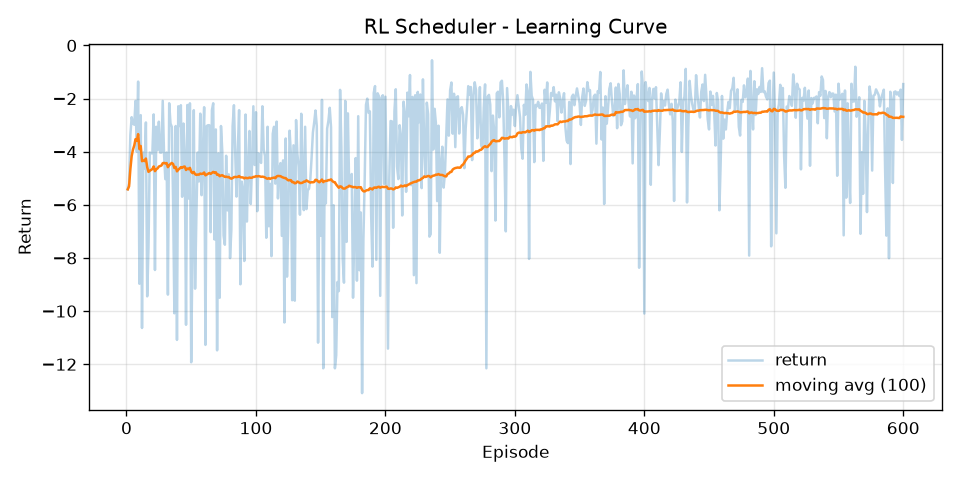

Values plotted in this chart, from the file beside it:
episode, return, return_ma100
1, -5.416, -5.416
2, -5.188, -5.302
3, -3.371, -4.658
4, -2.7, -4.169
5, -2.94, -3.923
6, -2.984, -3.766
7, -2.087, -3.526
8, -4.002, -3.586
9, -1.361, -3.339
10, -8.971, -3.902
11, -2.624, -3.786
12, -10.64, -4.357
13, -4.033, -4.332
14, -4.627, -4.353
15, -2.899, -4.256
16, -9.444, -4.58
17, -7.608, -4.758
18, -4.033, -4.718
19, -4.061, -4.683
20, -4.061, -4.652
21, -2.595, -4.554
22, -8.452, -4.731
23, -3.061, -4.659
24, -3.94, -4.629
25, -2.87, -4.559
26, -4.033, -4.538
27, -4.033, -4.52
28, -2.087, -4.433
29, -4.061, -4.42
30, -5.033, -4.44
31, -4.033, -4.427
32, -9.38, -4.582
33, -2.176, -4.509
34, -2.94, -4.463
35, -3.061, -4.423
36, -5.815, -4.461
37, -10.08, -4.613
38, -3.033, -4.572
39, -11.08, -4.739
40, -2.29, -4.678
41, -3.033, -4.637
42, -2.249, -4.581
43, -5.696, -4.607
44, -2.94, -4.569
45, -4.084, -4.558
46, -10.52, -4.687
47, -2.242, -4.635
48, -5.764, -4.659
49, -2.178, -4.608
50, -11.93, -4.755
51, -7.498, -4.808
52, -2.436, -4.763
53, -9.156, -4.846
54, -6.41, -4.875
55, -4.033, -4.859
56, -5.119, -4.864
57, -2.567, -4.824
58, -5.636, -4.838
59, -4.061, -4.824
60, -2.325, -4.783
... 540 more rows
